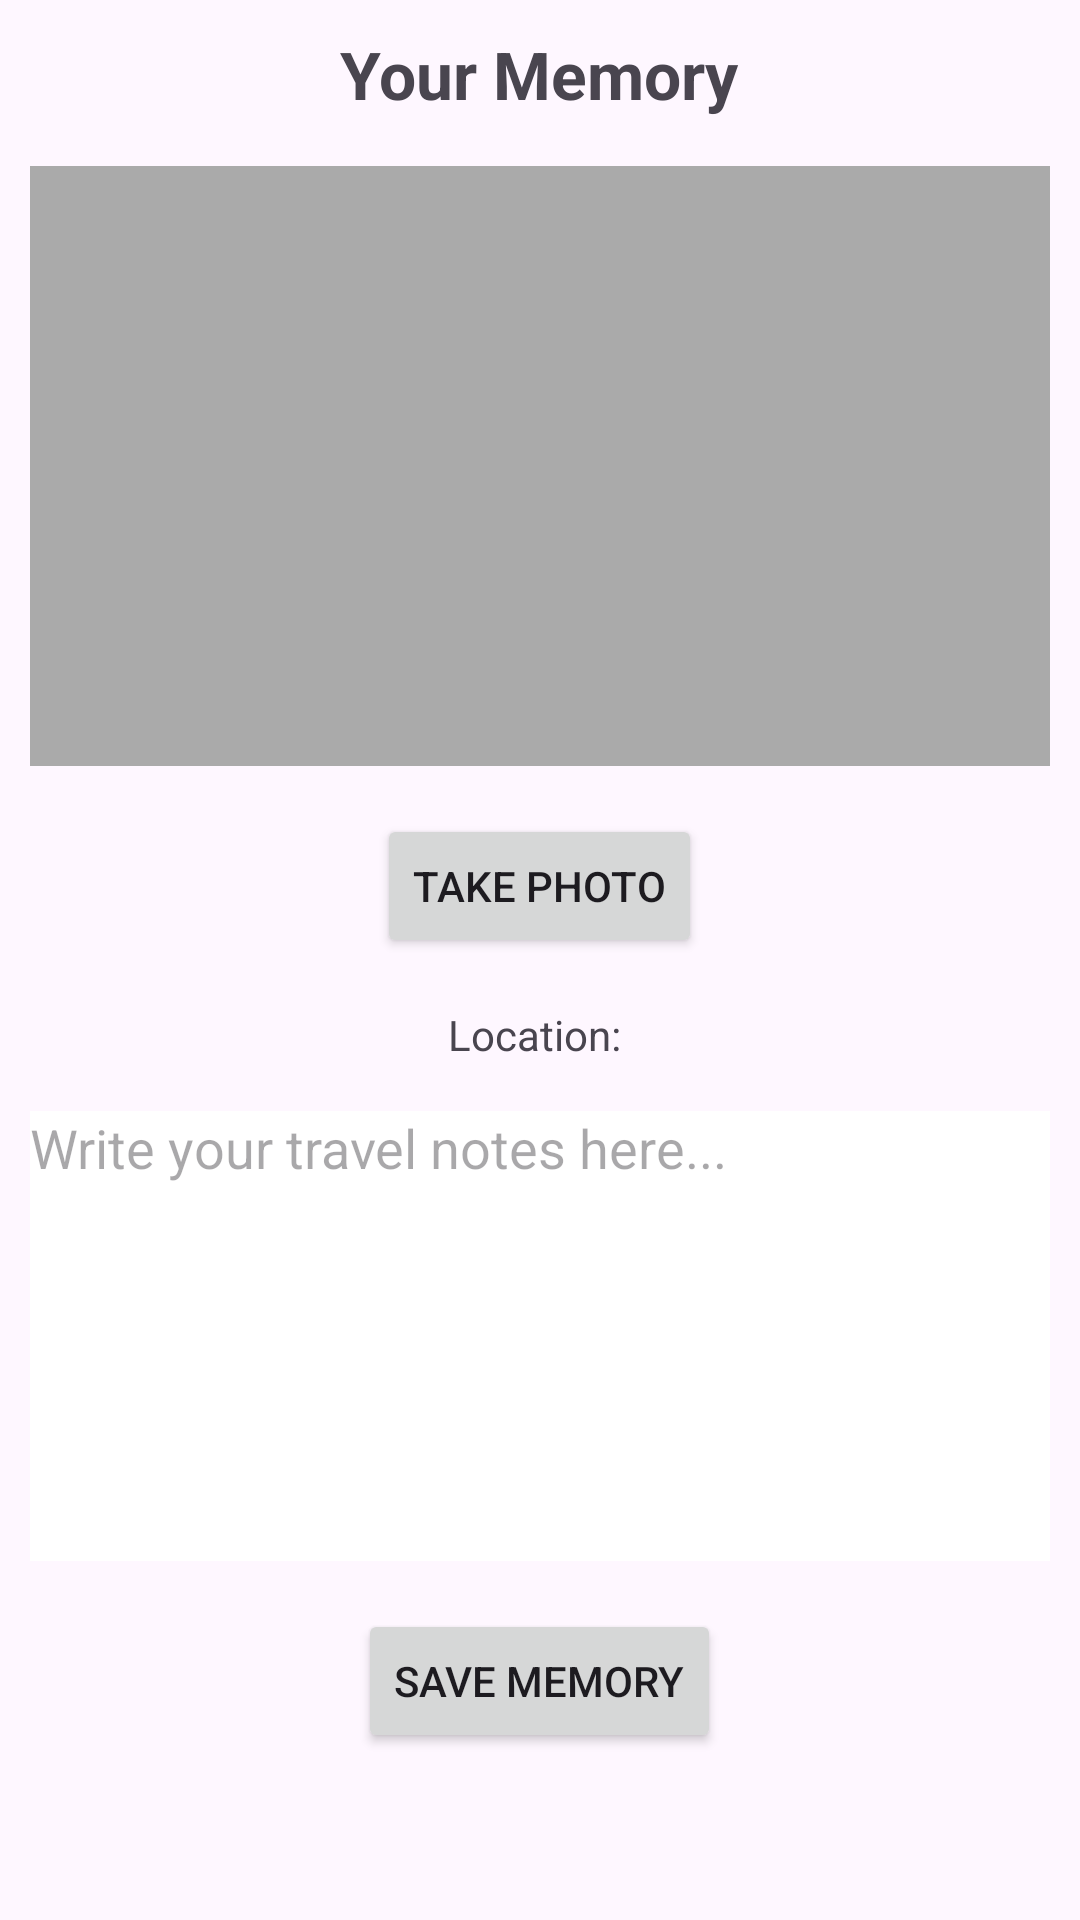

Produce the Android XML layout that renders to this screen, including the resource entries it uses.
<!-- AndroidManifest.xml: application theme Theme.KNZWApp -->
<!-- res/layout/activity_travelnote.xml -->
<?xml version="1.0" encoding="utf-8"?>
<FrameLayout xmlns:android="http://schemas.android.com/apk/res/android"
    xmlns:app="http://schemas.android.com/apk/res-auto"
    android:layout_width="match_parent"
    android:layout_height="match_parent"
    android:fitsSystemWindows="true">

    <ImageView
        android:layout_width="match_parent"
        android:layout_height="match_parent"
        android:src="@drawable/bg"
        android:scaleType="centerCrop"
        android:alpha="0.2" />

    <LinearLayout
        android:layout_width="match_parent"
        android:layout_height="wrap_content"
        android:orientation="vertical"
        android:gravity="center_horizontal"
        android:padding="10dp">

        <TextView
            android:layout_width="wrap_content"
            android:layout_height="wrap_content"
            android:text="Your Memory"
            android:textSize="22sp"
            android:textStyle="bold"
            android:layout_marginBottom="16dp" />

        <ImageView
            android:id="@+id/ivPhoto"
            android:layout_width="match_parent"
            android:layout_height="200dp"
            android:scaleType="fitCenter"
            android:layout_marginBottom="16dp"
            android:background="@android:color/darker_gray" />

        <Button
            android:id="@+id/btnCamera"
            android:layout_width="wrap_content"
            android:layout_height="wrap_content"
            android:text="Take Photo"
            android:layout_marginBottom="16dp" />

        <TextView
            android:id="@+id/tvLocation"
            android:layout_width="wrap_content"
            android:layout_height="wrap_content"
            android:text="Location: "
            android:layout_marginBottom="16dp" />

        <EditText
            android:id="@+id/etNote"
            android:layout_width="match_parent"
            android:layout_height="150dp"
            android:hint="Write your travel notes here..."
            android:gravity="top"
            android:background="@color/white"
            android:layout_marginBottom="16dp" />

        <Button
            android:id="@+id/btnSave"
            android:layout_width="wrap_content"
            android:layout_height="wrap_content"
            android:text="Save Memory" />

    </LinearLayout>

    <ImageButton
        android:id="@+id/btnTop"
        android:layout_width="90dp"
        android:layout_height="90dp"
        android:layout_gravity="bottom|end"
        android:layout_margin="20dp"
        android:scaleType="fitCenter"
        android:background="@android:color/transparent"
        android:src="@drawable/ishikawa"/>

</FrameLayout>
<!-- resources referenced by this layout -->
<resources>
  <style name="Theme.KNZWApp" parent="Base.Theme.KNZWApp" />
  <style name="Base.Theme.KNZWApp" parent="Theme.Material3.DayNight.NoActionBar">
          
          
      </style>
  <!-- not gathered from this repository: default colours our renderer supplied (Android Studio template values) -->
  <color name="white">#FFFFFFFF</color>
</resources>
